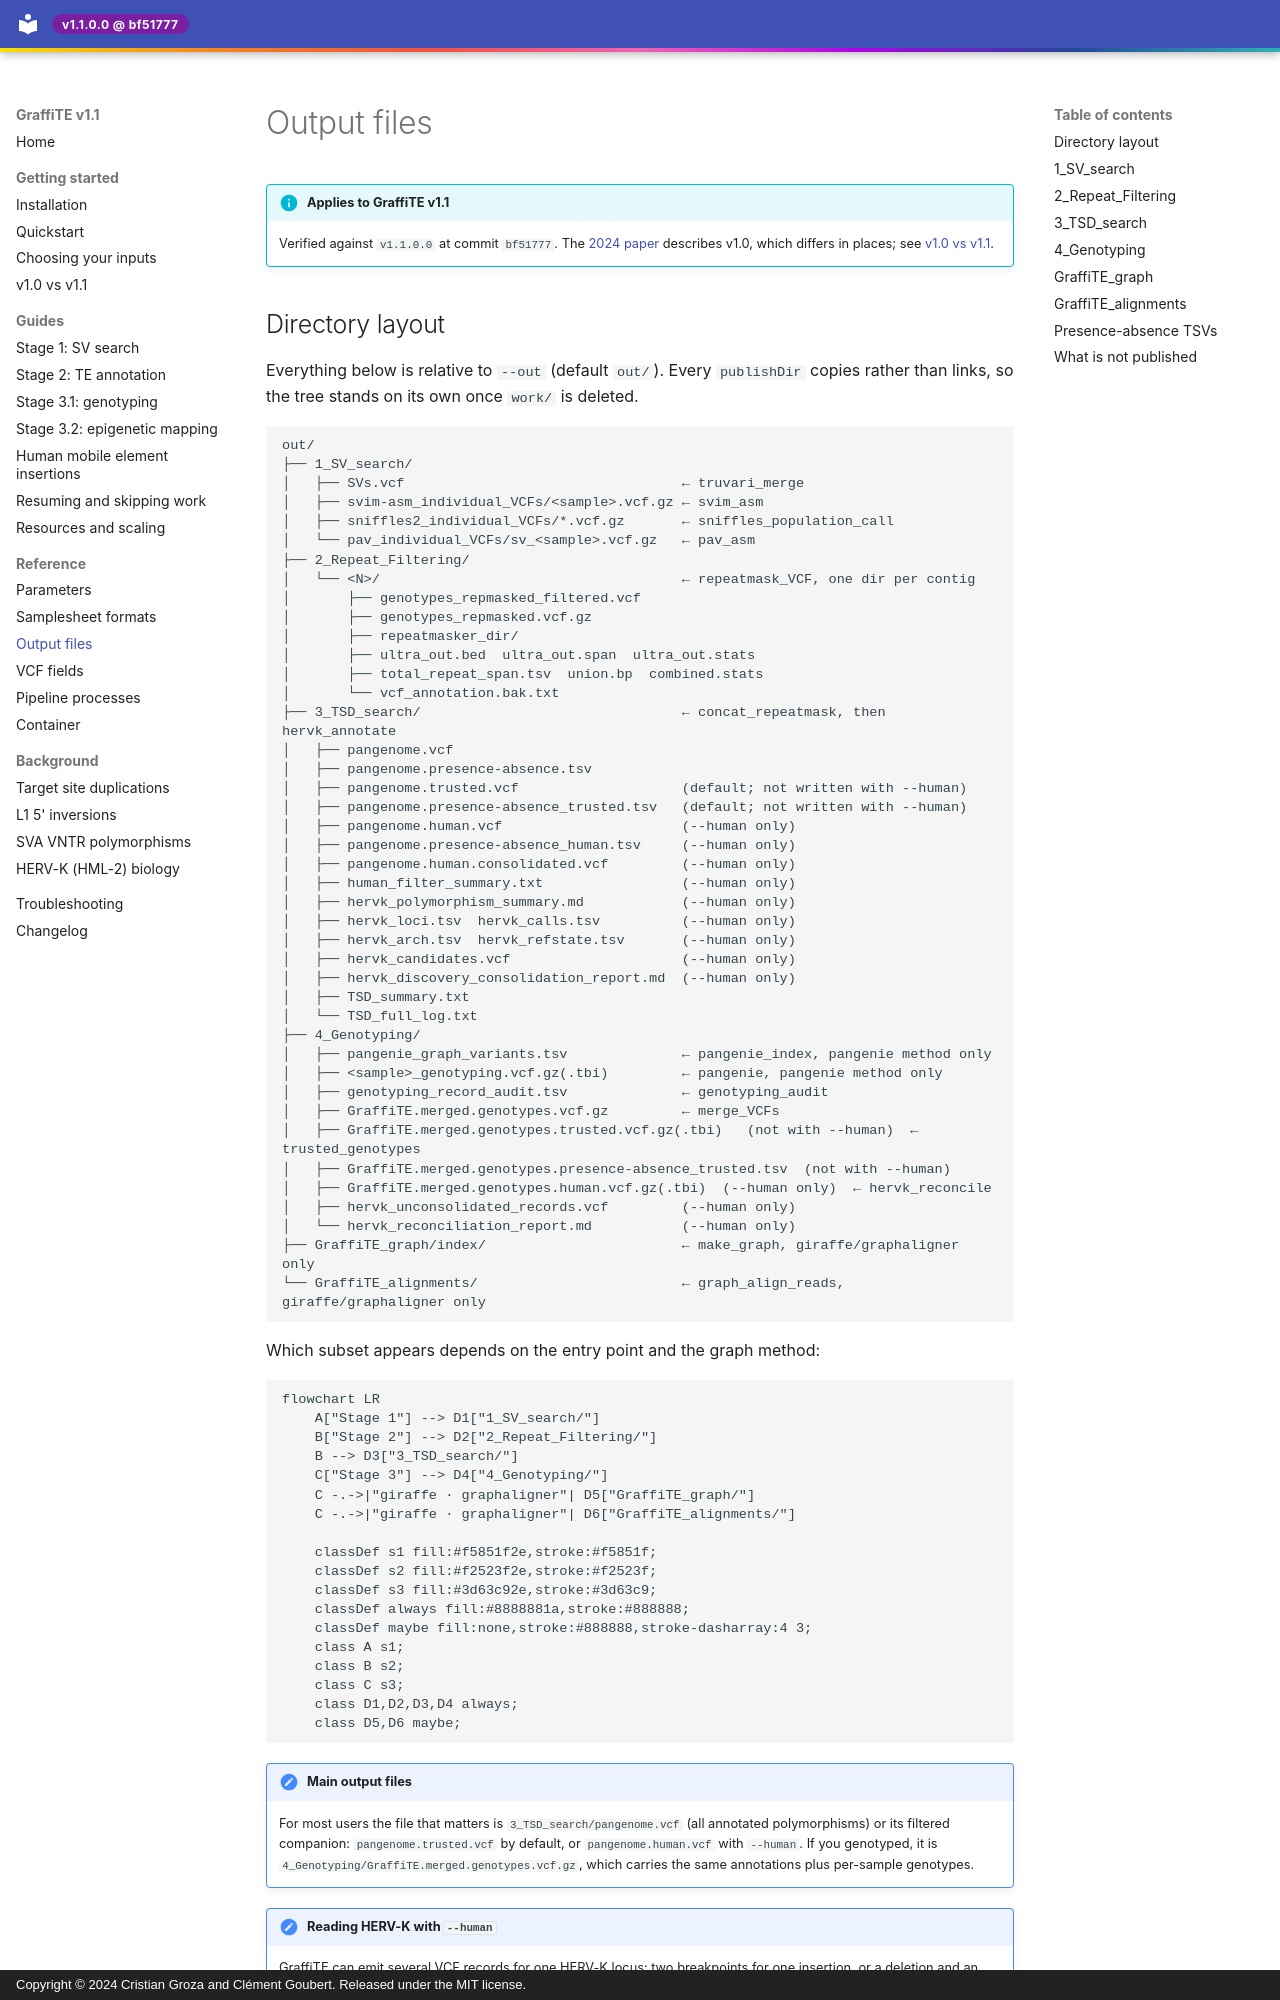

repository: cgroza/GraffiTE · page: reference/outputs/index.html · generator: mkdocs · copyright: Copyright © 2024 Cristian Groza and Clément Goubert. Released under the MIT license.

---
title: Output files
description: Every file GraffiTE publishes, which process produces it, and what it contains.
---

# Output files

!!! info "Applies to GraffiTE v1.1"
    Verified against `v1.1.0.0` at commit `bf51777`. The
    [2024 paper](https://www.nature.com/articles/s41467-024-53294-2) describes v1.0, which
    differs in places; see [v1.0 vs v1.1](../getting-started/v1.0-vs-v1.1.md).
